Run: headless pygame with SDL's dummy video driver; simulated clock (each Clock.tick advances the game by its frame time, no real sleeping); random seed 0; keys injected as events and as key.get_pressed() state; no mouse input.
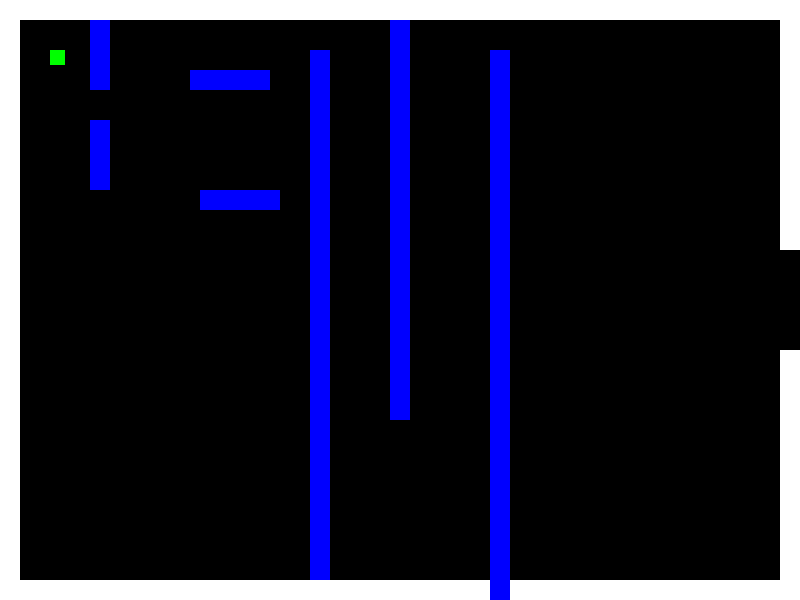
Frame 1 of 4 · flips 1–60 · no input
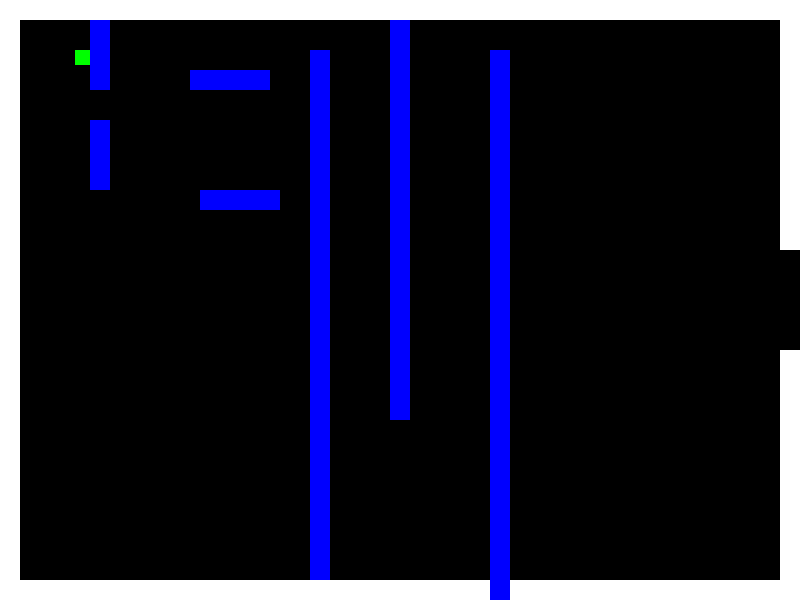
Frame 2 of 4 · flips 61–180 · tapped SPACE, RETURN · held RIGHT (→), D
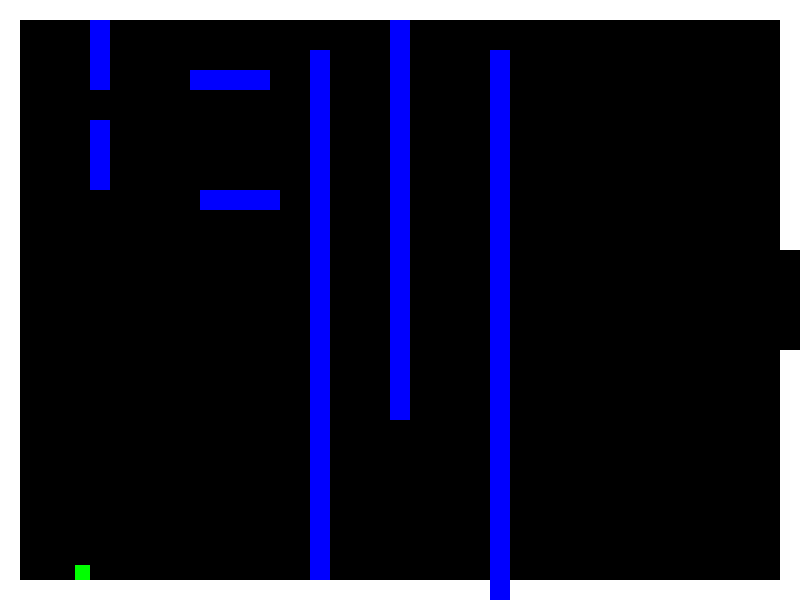
Frame 3 of 4 · flips 181–300 · held DOWN (↓), S
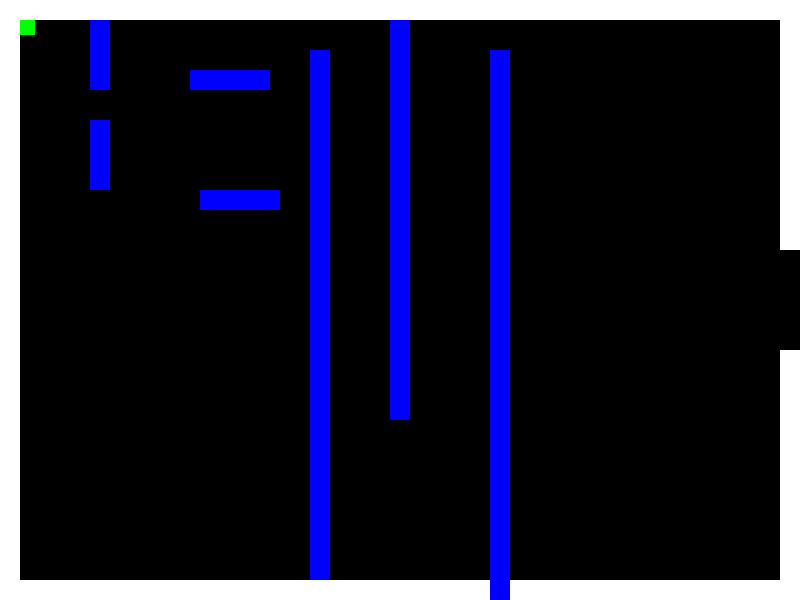
Frame 4 of 4 · flips 301–420 · held LEFT (←), A, UP (↑), W

The pygame program that drew these frames:

import pygame, sys

from pygame.locals import *
pygame.init()

pygame.display.set_caption('Labyrinth Escape')
screen = pygame.display.set_mode([800, 600])

class Player(pygame.sprite.Sprite):
    change_x = 0
    change_y = 0
    change_z = 0

    def __init__(self, x, y):
        super().__init__()

        self.image = pygame.Surface([15, 15])
        self.image.fill((0, 255,0))
        self.rect = self.image.get_rect()
        self.rect.y = y
        self.rect.x = x

    def changespeed(self, x, y):
        self.change_x += x
        self.change_y += y

    def move(self, walls):
        self.rect.x += self.change_x
        block_hit_list = pygame.sprite.spritecollide(self, walls, False)
        for block in block_hit_list:
            if self.change_x > 0:
                self.rect.right = block.rect.left
            else:
                self.rect.left = block.rect.right

        self.rect.y += self.change_y
        block_hit_list = pygame.sprite.spritecollide(self, walls, False)
        for block in block_hit_list:
            if self.change_y > 0:
                self.rect.bottom = block.rect.top
            else:
                self.rect.top = block.rect.bottom
                
class Wall(pygame.sprite.Sprite):   

    def __init__(self, x, y, width, height, color):
        super().__init__()
        self.image = pygame.Surface([width, height])
        self.image.fill(color)
        self.rect = self.image.get_rect()
        self.rect.y = y
        self.rect.x = x

class Room(object):
    wall_list = None
    enemy_sprites = None

    def __init__(self):
        self.wall_list = pygame.sprite.Group()
        self.enemy_sprites = pygame.sprite.Group()

class Room1(Room):
    def __init__(self):
        Room.__init__(self)
        walls = [[0, 0, 20, 250, (255, 255, 255)],
                 [0, 350, 20, 250, (255, 255, 255)],
                 [780, 0, 20, 250, (255, 255, 255)],
                 [780, 350, 20, 250, (255, 255, 255)],
                 [20, 0, 760, 20, (255, 255, 255)],
                 [20, 580, 760, 20, (255, 255, 255)],
                 [0, 250, 20, 280, (255, 255, 255)],
                 [90, 20, 20, 70, (0, 0, 255)],
                 [90, 120, 20, 70, (0, 0, 255)],
                 [190, 70, 80, 20, (0, 0, 255)],
                 [200, 190, 80, 20, (0, 0, 255)],
                 [390, 20, 20, 400, (0, 0, 255)],
                 [490, 50, 20, 550, (0, 0, 255)],
                 [310, 50, 20, 530, (0, 0, 255)],


                 ]
        for item in walls:
            wall = Wall(item[0], item[1], item[2], item[3], item[4])
            self.wall_list.add(wall)

def main():
    player = Player(50, 50)
    movingsprites = pygame.sprite.Group()
    movingsprites.add(player)

    rooms = []

    room = Room1()
    rooms.append(room)

    current_room_no = 0
    current_room = rooms[current_room_no]

    clock = pygame.time.Clock()

    done = False

    while not done:

        for event in pygame.event.get():
            if event.type == pygame.QUIT:
                done = True

            if event.type == pygame.KEYDOWN:
                if event.key == pygame.K_LEFT:
                    player.changespeed(-5, 0)
                if event.key == pygame.K_RIGHT:
                    player.changespeed(5, 0)
                if event.key == pygame.K_UP:
                    player.changespeed(0, -5)
                if event.key == pygame.K_DOWN:
                    player.changespeed(0, 5)

            if event.type == pygame.KEYUP:
                if event.key == pygame.K_LEFT:
                    player.changespeed(5, 0)
                if event.key == pygame.K_RIGHT:
                    player.changespeed(-5, 0)
                if event.key == pygame.K_UP:
                    player.changespeed(0, 5)
                if event.key == pygame.K_DOWN:
                    player.changespeed(0, -5)
                    
        player.move(current_room.wall_list)

        if player.rect.x > 801:
            if current_room_no == 0:
                current_room_no = 1
                player.rect.x = 0
            elif current_room_no == 1:
                current_room_no = 2
                player.rect.x = 0
            else:
                current_room_no = 0
                current_room = rooms[current_room_no]
                player.rect.x = 0

        screen.fill((0,0,0))

        movingsprites.draw(screen)
        current_room.wall_list.draw(screen)

        pygame.display.flip()

        clock.tick(60)

    pygame.quit()

if __name__ == "__main__":
    main()
